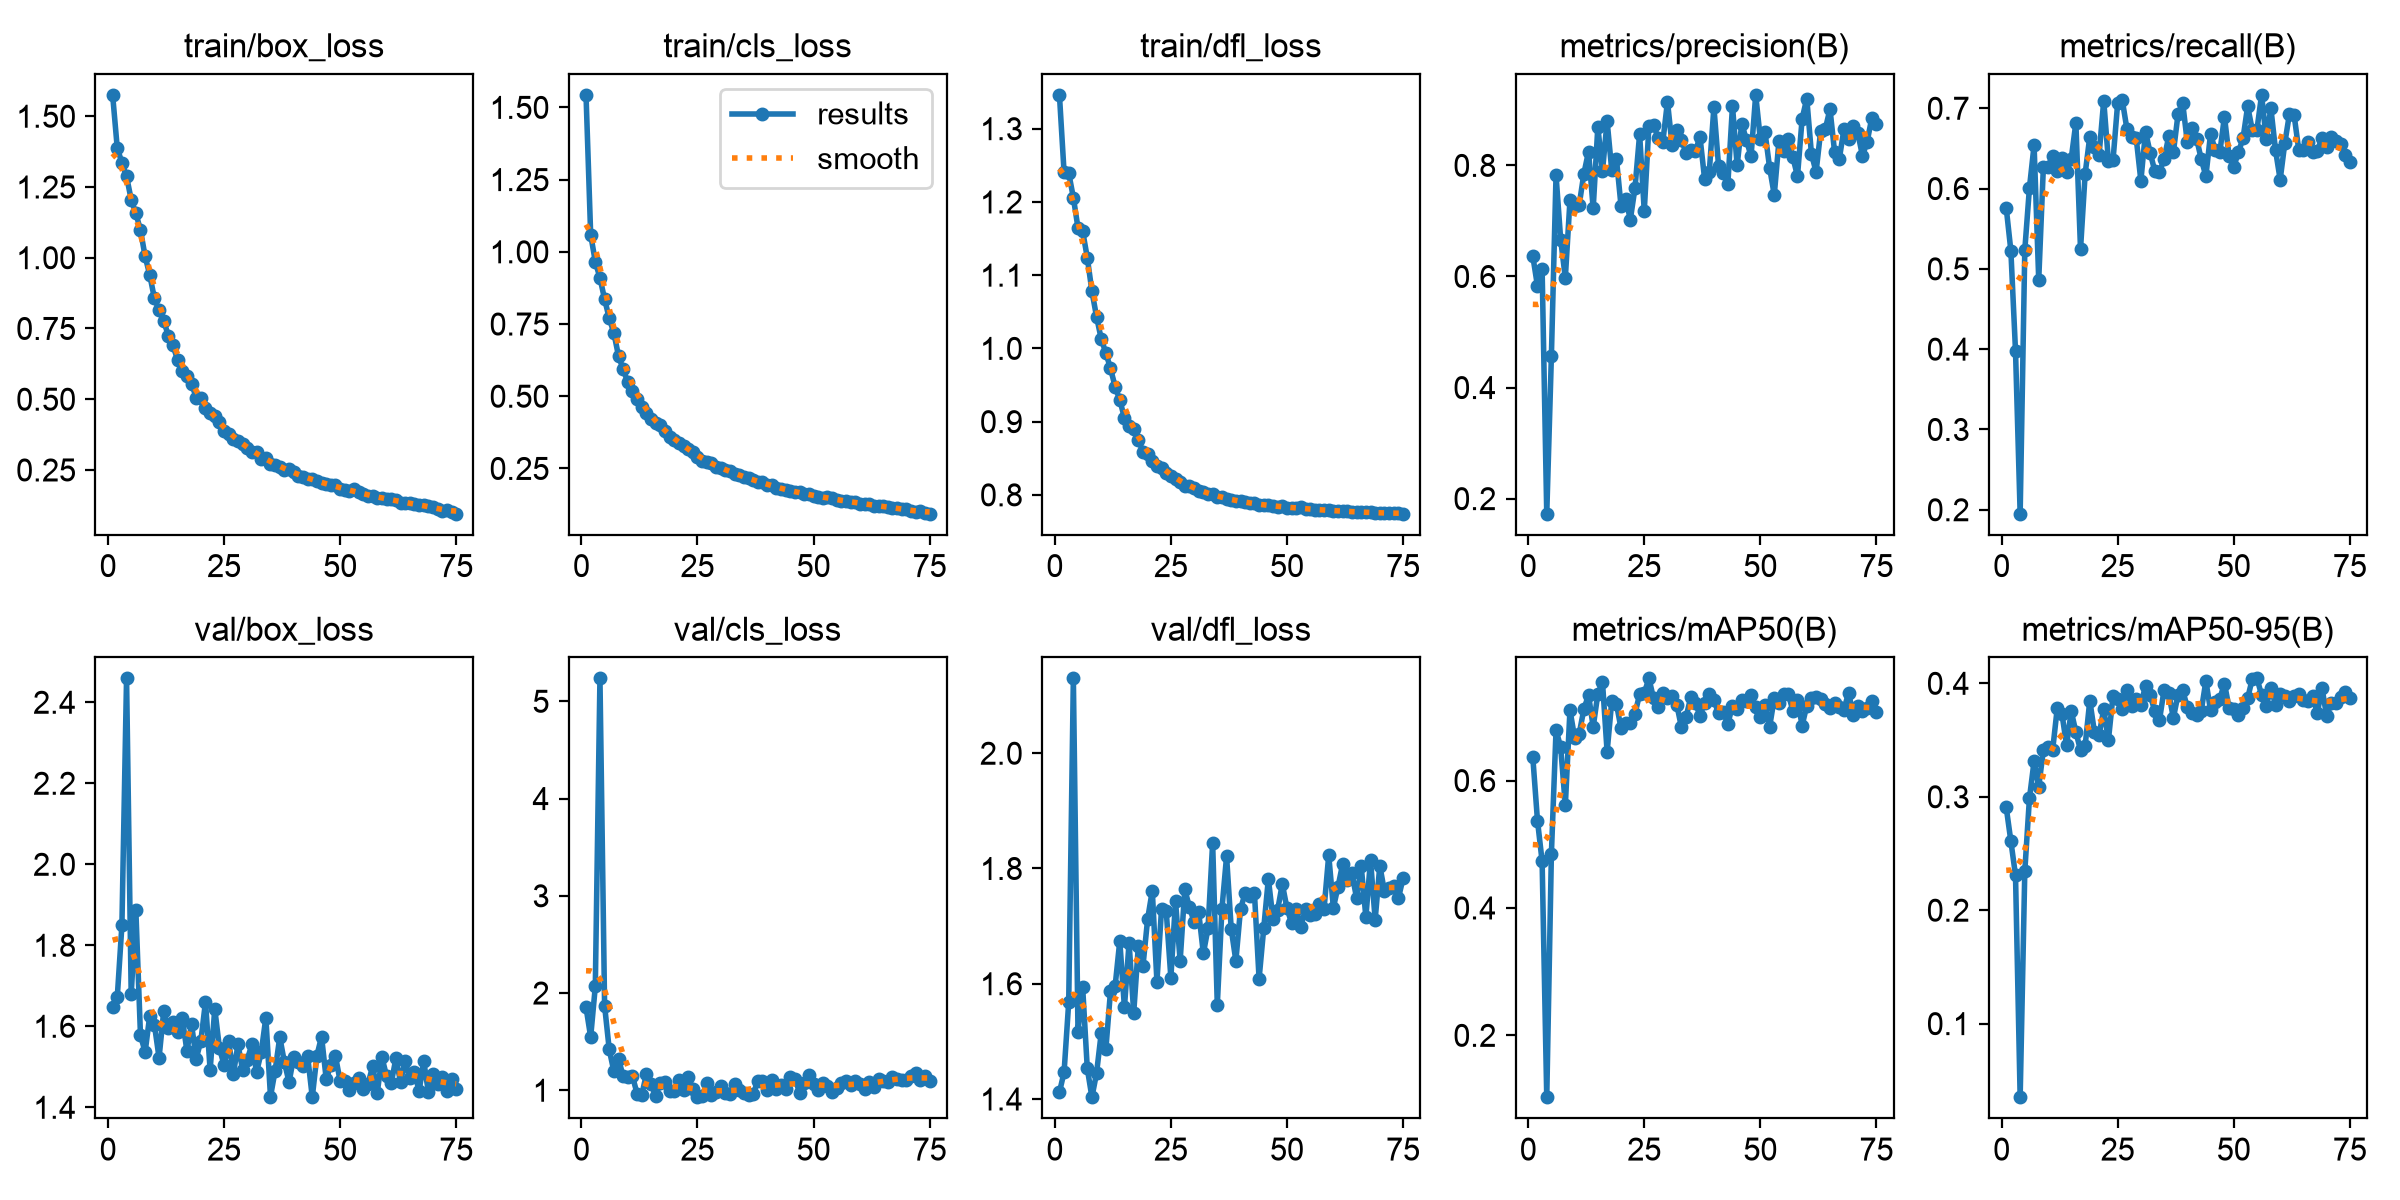

Source data for this figure (header and first rows):
epoch, time, train/box_loss, train/cls_loss, train/dfl_loss, metrics/precision(B), metrics/recall(B), metrics/mAP50(B), metrics/mAP50-95(B), val/box_loss, val/cls_loss, val/dfl_loss, lr/pg0, lr/pg1, lr/pg2
1, 11.71, 1.575, 1.543, 1.346, 0.6365, 0.576, 0.6363, 0.2906, 1.649, 1.853, 1.412, 0.0005424, 0.0005424, 0.0005424
2, 23.5, 1.387, 1.06, 1.241, 0.5829, 0.5225, 0.5373, 0.2608, 1.672, 1.548, 1.446, 0.001087, 0.001087, 0.001087
3, 34.87, 1.336, 0.9657, 1.24, 0.6137, 0.3978, 0.4733, 0.2307, 1.849, 2.068, 1.568, 0.001621, 0.001621, 0.001621
4, 46.29, 1.287, 0.91, 1.206, 0.1729, 0.1951, 0.1029, 0.03514, 2.459, 5.236, 2.13, 0.001617, 0.001617, 0.001617
5, 57.86, 1.205, 0.8361, 1.164, 0.4572, 0.5235, 0.4852, 0.2344, 1.679, 1.87, 1.517, 0.001601, 0.001601, 0.001601
6, 69.38, 1.157, 0.7698, 1.16, 0.7821, 0.6009, 0.6793, 0.2986, 1.887, 1.419, 1.594, 0.001584, 0.001584, 0.001584
7, 80.93, 1.098, 0.719, 1.124, 0.6663, 0.6541, 0.6524, 0.3314, 1.578, 1.193, 1.453, 0.001568, 0.001568, 0.001568
8, 92.41, 1.004, 0.6389, 1.078, 0.5975, 0.4864, 0.561, 0.3088, 1.536, 1.319, 1.403, 0.001551, 0.001551, 0.001551
9, 103.9, 0.9391, 0.5938, 1.043, 0.7372, 0.6267, 0.7107, 0.3412, 1.627, 1.145, 1.445, 0.001535, 0.001535, 0.001535
10, 115.2, 0.8562, 0.5476, 1.013, 0.7277, 0.627, 0.6676, 0.3441, 1.604, 1.142, 1.514, 0.001518, 0.001518, 0.001518
11, 126.7, 0.8146, 0.5188, 0.9938, 0.7296, 0.6407, 0.6739, 0.3413, 1.522, 1.143, 1.487, 0.001502, 0.001502, 0.001502
12, 138.1, 0.7774, 0.4915, 0.9727, 0.7853, 0.6223, 0.7124, 0.3785, 1.637, 0.9663, 1.587, 0.001485, 0.001485, 0.001485
13, 149.6, 0.7241, 0.4635, 0.9476, 0.825, 0.6382, 0.7342, 0.3731, 1.595, 0.9526, 1.596, 0.001469, 0.001469, 0.001469
14, 161, 0.6915, 0.441, 0.9297, 0.7225, 0.6206, 0.6842, 0.3453, 1.61, 1.165, 1.674, 0.001452, 0.001452, 0.001452
15, 172.5, 0.637, 0.4198, 0.905, 0.8695, 0.6372, 0.736, 0.3755, 1.586, 1.061, 1.559, 0.001436, 0.001436, 0.001436
16, 184, 0.6009, 0.4058, 0.894, 0.7894, 0.6819, 0.7549, 0.3571, 1.62, 0.9444, 1.671, 0.001419, 0.001419, 0.001419
17, 195.4, 0.5828, 0.4011, 0.8906, 0.88, 0.5245, 0.6451, 0.341, 1.539, 1.077, 1.55, 0.001403, 0.001403, 0.001403
18, 207, 0.555, 0.3796, 0.8753, 0.7911, 0.6186, 0.7248, 0.3452, 1.604, 1.085, 1.666, 0.001386, 0.001386, 0.001386
19, 218.4, 0.5058, 0.358, 0.8585, 0.8121, 0.6647, 0.7207, 0.3849, 1.52, 0.9897, 1.631, 0.00137, 0.00137, 0.00137
20, 230, 0.5045, 0.3499, 0.8561, 0.7267, 0.6515, 0.6819, 0.357, 1.564, 0.9934, 1.712, 0.001353, 0.001353, 0.001353
21, 241.4, 0.4696, 0.3382, 0.8469, 0.7399, 0.6422, 0.6911, 0.3544, 1.661, 1.105, 1.761, 0.001337, 0.001337, 0.001337
22, 252.7, 0.4501, 0.3277, 0.8387, 0.7026, 0.7096, 0.6899, 0.3772, 1.492, 1.007, 1.604, 0.00132, 0.00132, 0.00132
23, 264, 0.4415, 0.3159, 0.8367, 0.7591, 0.6347, 0.7046, 0.3497, 1.643, 1.14, 1.731, 0.001304, 0.001304, 0.001304
24, 275.5, 0.4177, 0.3077, 0.8304, 0.856, 0.6353, 0.7358, 0.3892, 1.547, 1.015, 1.727, 0.001287, 0.001287, 0.001287
25, 286.9, 0.3881, 0.2908, 0.8259, 0.7178, 0.7064, 0.7372, 0.3858, 1.504, 0.9287, 1.611, 0.001271, 0.001271, 0.001271
26, 298.2, 0.3754, 0.277, 0.8219, 0.8712, 0.7098, 0.7605, 0.3775, 1.563, 0.9366, 1.743, 0.001254, 0.001254, 0.001254
27, 309.6, 0.361, 0.2728, 0.8173, 0.8724, 0.674, 0.7291, 0.3937, 1.482, 1.07, 1.64, 0.001238, 0.001238, 0.001238
28, 320.9, 0.3524, 0.2695, 0.8124, 0.8494, 0.6647, 0.7157, 0.38, 1.555, 0.9481, 1.764, 0.001221, 0.001221, 0.001221
29, 332.3, 0.34, 0.2564, 0.8116, 0.8426, 0.6624, 0.7368, 0.3865, 1.492, 0.9787, 1.733, 0.001205, 0.001205, 0.001205
30, 343.7, 0.3285, 0.2518, 0.8096, 0.9148, 0.6097, 0.7291, 0.3811, 1.518, 1.042, 1.708, 0.001188, 0.001188, 0.001188
31, 355, 0.3125, 0.2432, 0.8052, 0.8359, 0.671, 0.7333, 0.3981, 1.555, 0.9702, 1.724, 0.001172, 0.001172, 0.001172
32, 366.9, 0.3125, 0.2403, 0.8037, 0.863, 0.6444, 0.7194, 0.3898, 1.487, 0.9627, 1.653, 0.001155, 0.001155, 0.001155
33, 378.5, 0.2897, 0.2298, 0.8007, 0.8459, 0.6219, 0.6839, 0.3752, 1.535, 1.067, 1.696, 0.001139, 0.001139, 0.001139
34, 389.7, 0.2938, 0.2263, 0.8016, 0.8229, 0.6206, 0.6993, 0.3673, 1.621, 1, 1.844, 0.001122, 0.001122, 0.001122
35, 401.1, 0.2726, 0.2202, 0.7972, 0.8286, 0.6368, 0.7306, 0.3944, 1.426, 0.9748, 1.563, 0.001106, 0.001106, 0.001106
36, 412.4, 0.2692, 0.2168, 0.7965, 0.8259, 0.665, 0.7218, 0.3912, 1.491, 0.9533, 1.73, 0.001089, 0.001089, 0.001089
37, 423.7, 0.2606, 0.2095, 0.7943, 0.8511, 0.6451, 0.7022, 0.3695, 1.573, 0.9601, 1.821, 0.001073, 0.001073, 0.001073
38, 434.9, 0.2513, 0.2038, 0.7926, 0.7754, 0.6925, 0.7224, 0.3899, 1.511, 1.096, 1.695, 0.001056, 0.001056, 0.001056
39, 446.2, 0.2527, 0.2026, 0.7921, 0.7879, 0.7069, 0.736, 0.3943, 1.462, 1.099, 1.64, 0.00104, 0.00104, 0.00104
40, 457.7, 0.2416, 0.1934, 0.7911, 0.905, 0.6576, 0.726, 0.3787, 1.524, 0.9984, 1.73, 0.001023, 0.001023, 0.001023
41, 469, 0.2298, 0.1915, 0.7898, 0.799, 0.675, 0.706, 0.3737, 1.511, 1.106, 1.757, 0.001007, 0.001007, 0.001007
42, 480.3, 0.2238, 0.1835, 0.7886, 0.786, 0.662, 0.7076, 0.3722, 1.503, 1.014, 1.753, 0.0009904, 0.0009904, 0.0009904
43, 491.7, 0.2191, 0.1799, 0.7883, 0.7661, 0.6368, 0.6895, 0.3757, 1.526, 1.05, 1.758, 0.0009739, 0.0009739, 0.0009739
44, 503.1, 0.2164, 0.1754, 0.786, 0.907, 0.6155, 0.7169, 0.4021, 1.425, 1.014, 1.609, 0.0009574, 0.0009574, 0.0009574
45, 514.7, 0.2093, 0.1725, 0.7857, 0.8001, 0.6676, 0.712, 0.3762, 1.528, 1.135, 1.696, 0.0009409, 0.0009409, 0.0009409
46, 526, 0.2043, 0.1672, 0.7859, 0.8754, 0.6484, 0.7268, 0.3838, 1.574, 1.118, 1.782, 0.0009244, 0.0009244, 0.0009244
47, 537.2, 0.2009, 0.1669, 0.7852, 0.8457, 0.6451, 0.7245, 0.3864, 1.47, 0.9754, 1.712, 0.0009078, 0.0009078, 0.0009078
48, 548.7, 0.1979, 0.1621, 0.7839, 0.8165, 0.6897, 0.7339, 0.3998, 1.504, 1.071, 1.728, 0.0008913, 0.0008913, 0.0008913
49, 560, 0.1955, 0.1613, 0.7841, 0.927, 0.6402, 0.7162, 0.3783, 1.526, 1.16, 1.773, 0.0008748, 0.0008748, 0.0008748
50, 571.3, 0.1845, 0.1549, 0.7824, 0.8473, 0.627, 0.6994, 0.3776, 1.465, 1.062, 1.731, 0.0008583, 0.0008583, 0.0008583
51, 582.9, 0.1782, 0.1516, 0.7821, 0.8599, 0.6452, 0.7181, 0.3718, 1.465, 1.006, 1.705, 0.0008418, 0.0008418, 0.0008418
52, 594.2, 0.175, 0.1484, 0.7824, 0.7957, 0.6626, 0.6845, 0.3785, 1.444, 1.076, 1.729, 0.0008253, 0.0008253, 0.0008253
53, 605.8, 0.1815, 0.1524, 0.7829, 0.7467, 0.7025, 0.7294, 0.387, 1.46, 1.045, 1.699, 0.0008088, 0.0008088, 0.0008088
54, 617.1, 0.1708, 0.146, 0.7804, 0.8435, 0.6726, 0.7218, 0.404, 1.473, 0.9825, 1.73, 0.0007923, 0.0007923, 0.0007923
55, 628.3, 0.1666, 0.1419, 0.7808, 0.8267, 0.6735, 0.7357, 0.4044, 1.445, 1.021, 1.719, 0.0007758, 0.0007758, 0.0007758
56, 639.6, 0.157, 0.1359, 0.7796, 0.8474, 0.7167, 0.7367, 0.3897, 1.457, 1.07, 1.721, 0.0007593, 0.0007593, 0.0007593
57, 650.9, 0.1595, 0.1372, 0.7794, 0.8149, 0.6618, 0.7097, 0.3799, 1.502, 1.094, 1.738, 0.0007428, 0.0007428, 0.0007428
58, 662.2, 0.1521, 0.1339, 0.7791, 0.7805, 0.7, 0.7265, 0.3962, 1.436, 1.051, 1.73, 0.0007263, 0.0007263, 0.0007263
59, 673.5, 0.1505, 0.1323, 0.779, 0.8841, 0.6477, 0.6864, 0.381, 1.523, 1.097, 1.823, 0.0007098, 0.0007098, 0.0007098
60, 684.8, 0.1467, 0.1283, 0.7781, 0.9203, 0.6111, 0.7177, 0.3909, 1.477, 1.069, 1.732, 0.0006933, 0.0006933, 0.0006933
... 15 more rows
